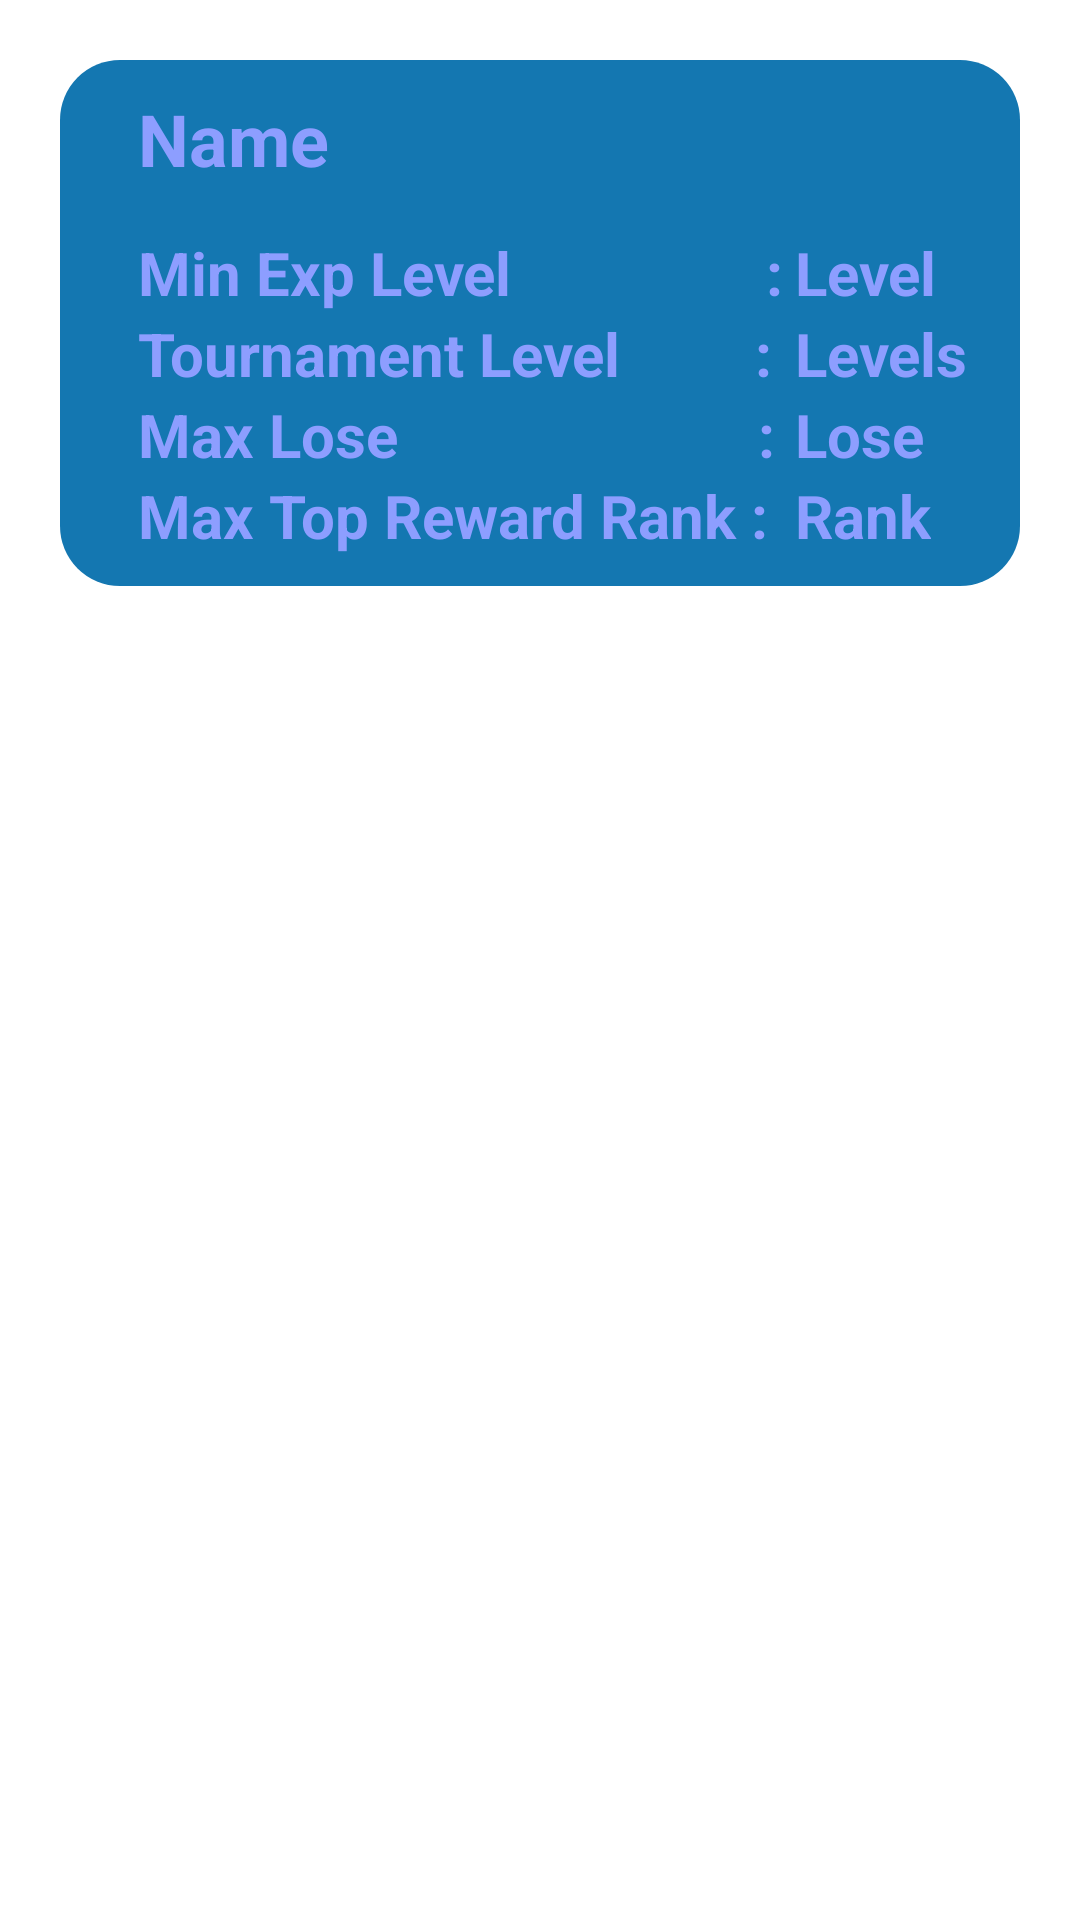

Layout XML and referenced resources for this Android screen:
<!-- AndroidManifest.xml: application theme Theme.KelompokLinggau -->
<!-- res/layout/tournament_view.xml -->
<?xml version="1.0" encoding="utf-8"?>
<LinearLayout xmlns:android="http://schemas.android.com/apk/res/android"
    android:layout_width="match_parent"
    android:layout_height="wrap_content"
    android:orientation="vertical"
    android:padding="20dp">

    <RelativeLayout
        android:layout_width="match_parent"
        android:layout_height="wrap_content"
        android:background="@drawable/radius"
        android:padding="10dp">

        <TextView
            android:id="@+id/tv_tournament"
            android:layout_width="wrap_content"
            android:layout_height="wrap_content"
            android:layout_marginHorizontal="16dp"
            android:layout_marginBottom="15dp"
            android:text="Name"
            android:textColor="#8D9EFF"
            android:textSize="24sp"
            android:textStyle="bold" />

        <TextView
            android:id="@+id/tvexp"
            android:layout_width="wrap_content"
            android:layout_height="wrap_content"
            android:layout_below="@id/tv_tournament"
            android:layout_marginStart="16dp"
            android:text="Min Exp Level                 : "
            android:textColor="#8D9EFF"
            android:textSize="20sp"
            android:textStyle="bold" />

        <TextView
            android:id="@+id/tv_exp"
            android:layout_width="wrap_content"
            android:layout_height="wrap_content"
            android:layout_below="@id/tv_tournament"
            android:layout_marginStart="235dp"
            android:text="Level"
            android:textColor="#8D9EFF"
            android:textSize="20sp"
            android:textStyle="bold" />

        <TextView
            android:id="@+id/tvtourlevel"
            android:layout_width="wrap_content"
            android:layout_height="wrap_content"
            android:layout_below="@id/tvexp"
            android:layout_marginStart="16dp"
            android:text="Tournament Level         : "
            android:textColor="#8D9EFF"
            android:textSize="20sp"
            android:textStyle="bold" />

        <TextView
            android:id="@+id/tv_tourlevel"
            android:layout_width="wrap_content"
            android:layout_height="wrap_content"
            android:layout_below="@id/tv_exp"
            android:layout_marginStart="235dp"
            android:text="Levels"
            android:textColor="#8D9EFF"
            android:textSize="20sp"
            android:textStyle="bold" />

        <TextView
            android:id="@+id/tvlose"
            android:layout_width="wrap_content"
            android:layout_height="wrap_content"
            android:layout_below="@id/tv_tourlevel"
            android:layout_marginStart="16dp"
            android:text="Max Lose                        : "
            android:textColor="#8D9EFF"
            android:textSize="20sp"
            android:textStyle="bold" />

        <TextView
            android:id="@+id/tv_lose"
            android:layout_width="wrap_content"
            android:layout_height="wrap_content"
            android:layout_below="@id/tv_tourlevel"
            android:layout_marginStart="235dp"
            android:text="Lose"
            android:textColor="#8D9EFF"
            android:textSize="20sp"
            android:textStyle="bold" />

        <TextView
            android:id="@+id/tvrank"
            android:layout_width="wrap_content"
            android:layout_height="wrap_content"
            android:layout_below="@id/tv_lose"
            android:layout_marginStart="16dp"
            android:text="Max Top Reward Rank : "
            android:textColor="#8D9EFF"
            android:textSize="20sp"
            android:textStyle="bold" />

        <TextView
            android:id="@+id/tv_rank"
            android:layout_width="wrap_content"
            android:layout_height="wrap_content"
            android:layout_below="@id/tv_lose"
            android:layout_marginStart="235dp"
            android:text="Rank"
            android:textColor="#8D9EFF"
            android:textSize="20sp"
            android:textStyle="bold" />

    </RelativeLayout>
</LinearLayout>
<!-- resources referenced by this layout -->
<resources>
  <!-- drawable radius (drawable) -->
  <?xml version="1.0" encoding="utf-8"?>
  <shape xmlns:android="http://schemas.android.com/apk/res/android">
      <corners android:radius="20dp" />
      <solid android:color="#1477b1" />
  </shape>
  <style name="Theme.KelompokLinggau" parent="Theme.MaterialComponents.DayNight.DarkActionBar">
          
          <item name="colorPrimary">#8D9EFF</item>
          <item name="colorPrimaryVariant">#404258</item>
          <item name="colorOnPrimary">#404258</item>
          
          <item name="colorSecondary">#8D9EFF</item>
          <item name="colorSecondaryVariant">#404258</item>
          <item name="colorOnSecondary">#404258</item>
          
          <item name="android:statusBarColor">?attr/colorPrimaryVariant</item>
          
      </style>
</resources>
